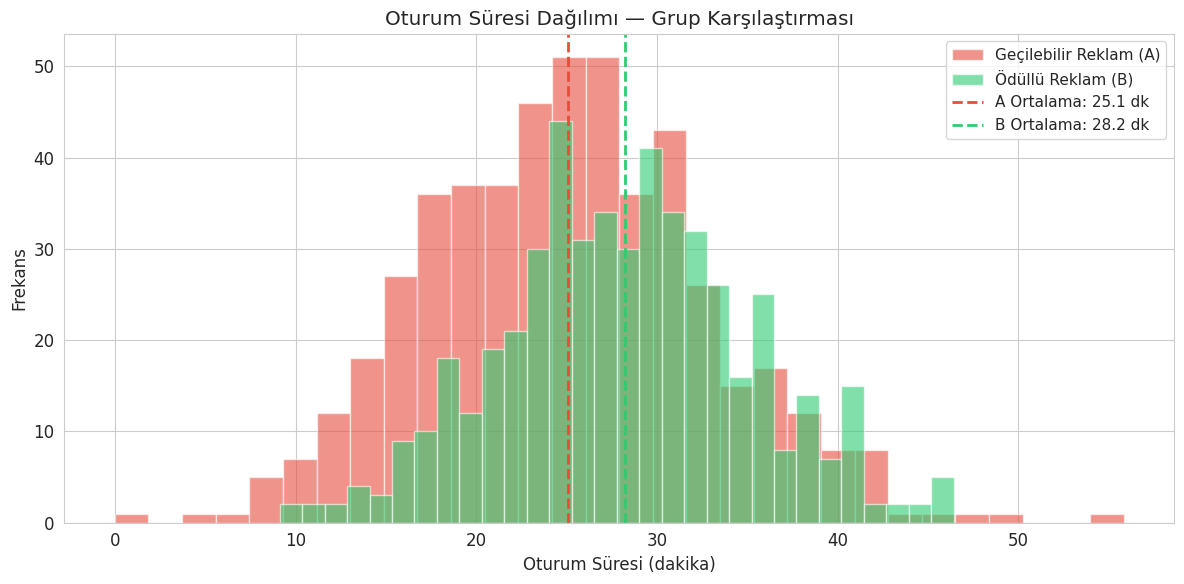
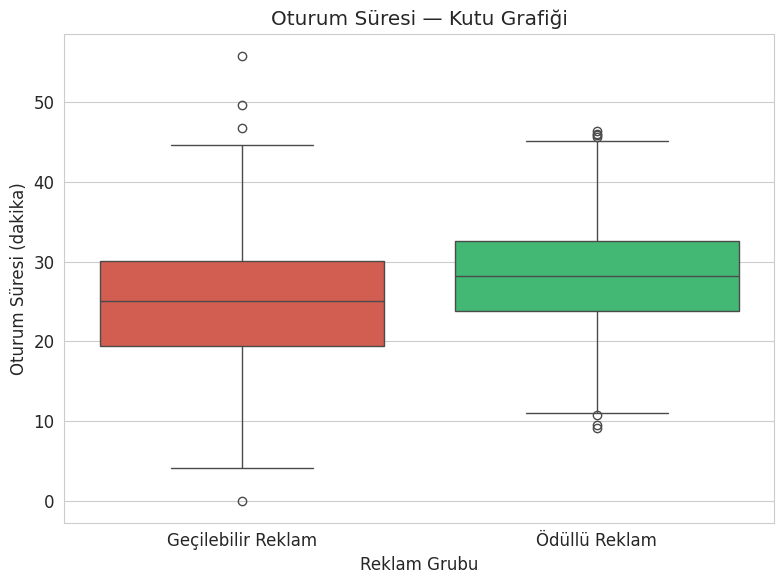
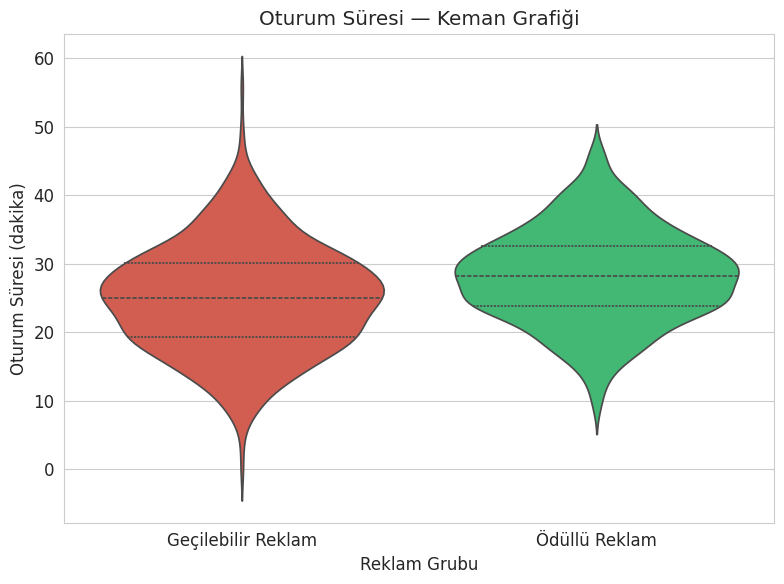
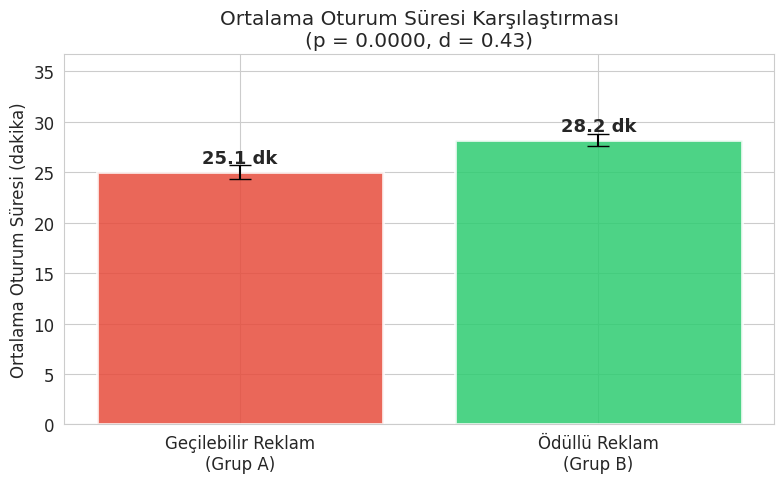

Write Python code to recreate these figures, in order.
import numpy as np
import pandas as pd
import matplotlib.pyplot as plt
import seaborn as sns
from scipy import stats

plt.rcParams['figure.figsize'] = (10, 6)
plt.rcParams['font.size'] = 12
sns.set_style('whitegrid')
plt.rcParams['axes.unicode_minus'] = False

np.random.seed(42)

# Grup A: Geçilebilir Reklam
grup_a = np.random.normal(25, 8, 500)

# Grup B: Ödüllü Reklam
grup_b = np.random.normal(28, 7, 500)

# Negatif süreleri sıfıra çekiyoruz (oturum süresi negatif olamaz)
grup_a = np.maximum(grup_a, 0)
grup_b = np.maximum(grup_b, 0)

# DataFrame oluşturma
df = pd.DataFrame({
    'oturum_suresi': np.concatenate([grup_a, grup_b]),
    'grup': ['Geçilebilir Reklam'] * 500 + ['Ödüllü Reklam'] * 500
})

print(f"Toplam veri sayısı: {len(df)}")
df.head()

# Grup bazlı betimsel istatistik
ozet = df.groupby('grup')['oturum_suresi'].agg(['count', 'mean', 'median', 'std', 'min', 'max'])
ozet.columns = ['Gözlem Sayısı', 'Ortalama', 'Medyan', 'Standart Sapma', 'Minimum', 'Maksimum']
ozet.round(2)

print(f"Ortalama Fark (B - A): {grup_b.mean() - grup_a.mean():.2f} dakika")

fig, ax = plt.subplots(figsize=(12, 6))

ax.hist(grup_a, bins=30, alpha=0.6, color='#e74c3c', edgecolor='white', label='Geçilebilir Reklam (A)')
ax.hist(grup_b, bins=30, alpha=0.6, color='#2ecc71', edgecolor='white', label='Ödüllü Reklam (B)')

ax.axvline(grup_a.mean(), color='#e74c3c', linestyle='--', linewidth=2, label=f'A Ortalama: {grup_a.mean():.1f} dk')
ax.axvline(grup_b.mean(), color='#2ecc71', linestyle='--', linewidth=2, label=f'B Ortalama: {grup_b.mean():.1f} dk')

ax.set_title('Oturum Süresi Dağılımı — Grup Karşılaştırması')
ax.set_xlabel('Oturum Süresi (dakika)')
ax.set_ylabel('Frekans')
ax.legend(fontsize=11)
plt.tight_layout()
plt.show()

fig, ax = plt.subplots(figsize=(8, 6))

sns.boxplot(data=df, x='grup', y='oturum_suresi', palette=['#e74c3c', '#2ecc71'], ax=ax)

ax.set_title('Oturum Süresi — Kutu Grafiği')
ax.set_xlabel('Reklam Grubu')
ax.set_ylabel('Oturum Süresi (dakika)')
plt.tight_layout()
plt.show()

fig, ax = plt.subplots(figsize=(8, 6))

sns.violinplot(data=df, x='grup', y='oturum_suresi', palette=['#e74c3c', '#2ecc71'],
               inner='quartile', ax=ax)

ax.set_title('Oturum Süresi — Keman Grafiği')
ax.set_xlabel('Reklam Grubu')
ax.set_ylabel('Oturum Süresi (dakika)')
plt.tight_layout()
plt.show()

# Not: Shapiro-Wilk testi büyük örneklemlerde çok hassas olabilir.
# Bu yüzden ilk 100 gözlemi kullanıyoruz (veya tamamını da kullanabiliriz).

stat_a, p_a = stats.shapiro(grup_a)
stat_b, p_b = stats.shapiro(grup_b)

print("NORMALLİK TESTİ — Shapiro-Wilk")
print("=" * 50)
print(f"Grup A (Geçilebilir): W={stat_a:.4f}, p={p_a:.4f} → {'Normal' if p_a >= 0.05 else 'Normal değil'}")
print(f"Grup B (Ödüllü):      W={stat_b:.4f}, p={p_b:.4f} → {'Normal' if p_b >= 0.05 else 'Normal değil'}")
print()
if p_a >= 0.05 and p_b >= 0.05:
    print("Her iki grup da normal dağılıma uygun. T-testi uygulanabilir.")
else:
    print("Not: Büyük örneklemlerde Shapiro-Wilk çok hassas olabilir.")
    print("Merkezi Limit Teoremi'ne göre (n > 30) T-testi yine de uygulanabilir.")

t_stat, p_value = stats.ttest_ind(grup_a, grup_b)

print("BAĞIMSIZ ÖRNEKLEM T-TESTİ")
print("=" * 50)
print(f"t İstatistiği: {t_stat:.4f}")
print(f"p-değeri:      {p_value:.6f}")
print(f"α (alfa):      0.05")
print()

if p_value < 0.05:
    print("KARAR: p < 0.05 → H₀ reddedilir.")
    print("İki grup arasında istatistiksel olarak ANLAMLI bir fark vardır.")
else:
    print("KARAR: p >= 0.05 → H₀ reddedilemez.")
    print("İki grup arasında istatistiksel olarak anlamlı bir fark yoktur.")

def cohens_d(grup1, grup2):
    """Cohen's d etki büyüklüğünü hesaplar."""
    n1, n2 = len(grup1), len(grup2)
    var1, var2 = np.var(grup1, ddof=1), np.var(grup2, ddof=1)
    # Havuzlanmış standart sapma
    sp = np.sqrt(((n1 - 1) * var1 + (n2 - 1) * var2) / (n1 + n2 - 2))
    return (np.mean(grup2) - np.mean(grup1)) / sp

d = cohens_d(grup_a, grup_b)

print("ETKİ BÜYÜKLÜĞÜ — Cohen's d")
print("=" * 50)
print(f"Cohen's d: {d:.4f}")

if abs(d) < 0.2:
    yorum = "Çok küçük etki"
elif abs(d) < 0.5:
    yorum = "Küçük etki"
elif abs(d) < 0.8:
    yorum = "Orta etki"
else:
    yorum = "Büyük etki"

print(f"Yorum:     {yorum}")
print(f"\nÖdüllü reklam grubu, geçilebilir reklam grubuna göre")
print(f"ortalama {grup_b.mean() - grup_a.mean():.1f} dakika daha uzun oturum süresine sahiptir.")

fig, ax = plt.subplots(figsize=(8, 5))

ortalamalar = [grup_a.mean(), grup_b.mean()]
hatalar = [stats.sem(grup_a) * 1.96, stats.sem(grup_b) * 1.96]  # %95 güven aralığı
renkler = ['#e74c3c', '#2ecc71']
etiketler = ['Geçilebilir Reklam\n(Grup A)', 'Ödüllü Reklam\n(Grup B)']

bars = ax.bar(etiketler, ortalamalar, yerr=hatalar, capsize=8,
              color=renkler, edgecolor='white', linewidth=2, alpha=0.85)

for bar, ort in zip(bars, ortalamalar):
    ax.text(bar.get_x() + bar.get_width()/2, bar.get_height() + 0.5,
            f'{ort:.1f} dk', ha='center', va='bottom', fontsize=13, fontweight='bold')

ax.set_title(f'Ortalama Oturum Süresi Karşılaştırması\n(p = {p_value:.4f}, d = {d:.2f})')
ax.set_ylabel('Ortalama Oturum Süresi (dakika)')
ax.set_ylim(0, max(ortalamalar) * 1.3)
plt.tight_layout()
plt.show()
